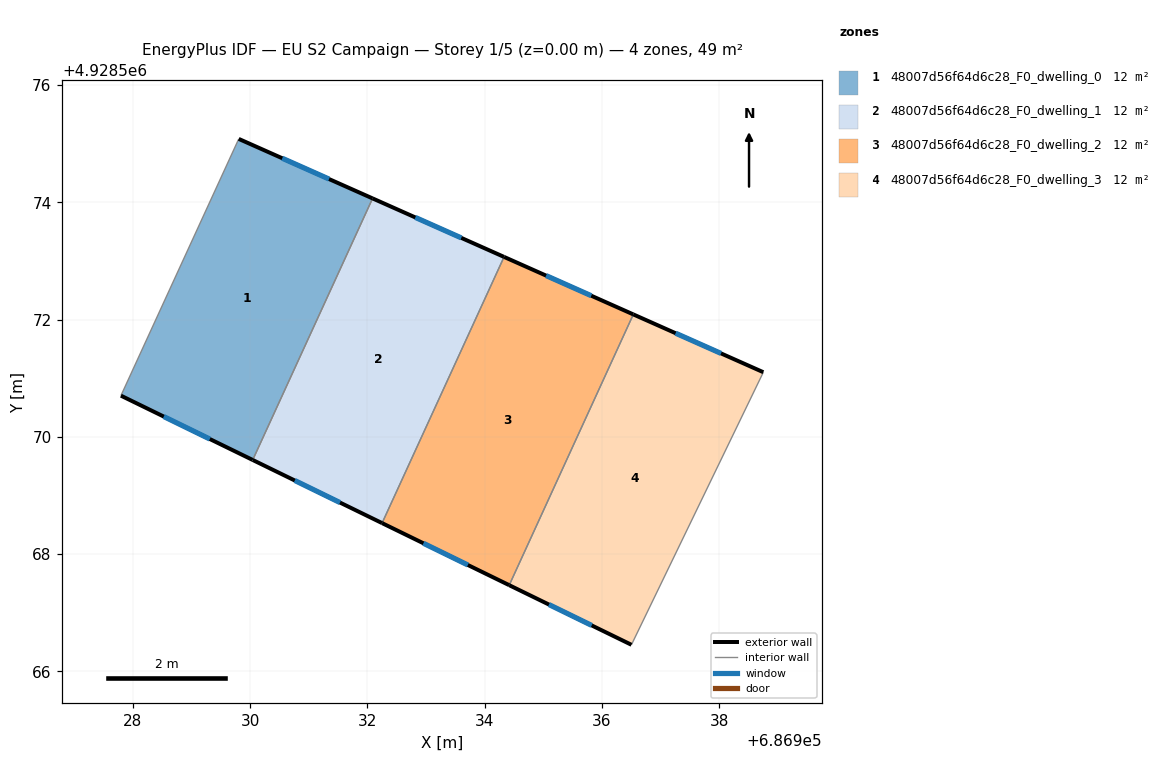
=== STOREY PLAN SPEC (per zone: floor XY polygon, exterior-wall plan segments, windows/doors) ===
zone 1: 48007d56f64d6c28_F0_dwelling_0  (12.2 m²)
  floor: (686932.09, 4928574.07) (686930.04, 4928569.60) (686927.80, 4928570.70) (686929.81, 4928575.08)
  exterior wall: (686927.80, 4928570.70) – (686930.04, 4928569.60)  [2.5 m]
    window: (686928.53, 4928570.34) – (686929.31, 4928569.96)  [0.9 m²]
  exterior wall: (686932.09, 4928574.07) – (686929.81, 4928575.08)  [2.5 m]
    window: (686931.35, 4928574.40) – (686930.55, 4928574.75)  [0.9 m²]
  interior walls: 2
zone 2: 48007d56f64d6c28_F0_dwelling_1  (12.2 m²)
  floor: (686934.33, 4928573.07) (686932.25, 4928568.53) (686930.04, 4928569.60) (686932.09, 4928574.07)
  exterior wall: (686930.04, 4928569.60) – (686932.25, 4928568.53)  [2.5 m]
    window: (686930.76, 4928569.25) – (686931.53, 4928568.88)  [0.9 m²]
  exterior wall: (686934.33, 4928573.07) – (686932.09, 4928574.07)  [2.5 m]
    window: (686933.60, 4928573.39) – (686932.82, 4928573.74)  [0.9 m²]
  interior walls: 2
zone 3: 48007d56f64d6c28_F0_dwelling_2  (12.2 m²)
  floor: (686936.54, 4928572.09) (686934.42, 4928567.47) (686932.25, 4928568.53) (686934.33, 4928573.07)
  exterior wall: (686932.25, 4928568.53) – (686934.42, 4928567.47)  [2.4 m]
    window: (686932.96, 4928568.18) – (686933.71, 4928567.81)  [0.9 m²]
  exterior wall: (686936.54, 4928572.09) – (686934.33, 4928573.07)  [2.4 m]
    window: (686935.82, 4928572.41) – (686935.05, 4928572.75)  [0.9 m²]
  interior walls: 2
zone 4: 48007d56f64d6c28_F0_dwelling_3  (12.2 m²)
  floor: (686938.76, 4928571.10) (686936.51, 4928566.45) (686934.42, 4928567.47) (686936.54, 4928572.09)
  exterior wall: (686934.42, 4928567.47) – (686936.51, 4928566.45)  [2.3 m]
    window: (686935.10, 4928567.14) – (686935.83, 4928566.78)  [0.9 m²]
  exterior wall: (686938.76, 4928571.10) – (686936.54, 4928572.09)  [2.4 m]
    window: (686938.03, 4928571.42) – (686937.26, 4928571.77)  [0.9 m²]
  interior walls: 2

=== DERIVED (storey summary) ===
Building: EU S2 Campaign
Storey: 1 of 5  (floor level z = 0.00 m)
Storey gross floor area: 48.6 m²
Zones on this storey: 4
  - 48007d56f64d6c28_F0_dwelling_0: floor 12.2 m²; exterior wall 5.0 m (15.0 m²); 2 window(s) 1.8 m²; WWR 12.2%
  - 48007d56f64d6c28_F0_dwelling_1: floor 12.2 m²; exterior wall 4.9 m (14.7 m²); 2 window(s) 1.8 m²; WWR 12.2%
  - 48007d56f64d6c28_F0_dwelling_2: floor 12.2 m²; exterior wall 4.8 m (14.5 m²); 2 window(s) 1.8 m²; WWR 12.2%
  - 48007d56f64d6c28_F0_dwelling_3: floor 12.2 m²; exterior wall 4.7 m (14.2 m²); 2 window(s) 1.7 m²; WWR 12.2%
Zone adjacency (shared interzone walls):
  - 48007d56f64d6c28_F0_dwelling_0 ↔ 48007d56f64d6c28_F0_dwelling_1
  - 48007d56f64d6c28_F0_dwelling_1 ↔ 48007d56f64d6c28_F0_dwelling_2
  - 48007d56f64d6c28_F0_dwelling_2 ↔ 48007d56f64d6c28_F0_dwelling_3